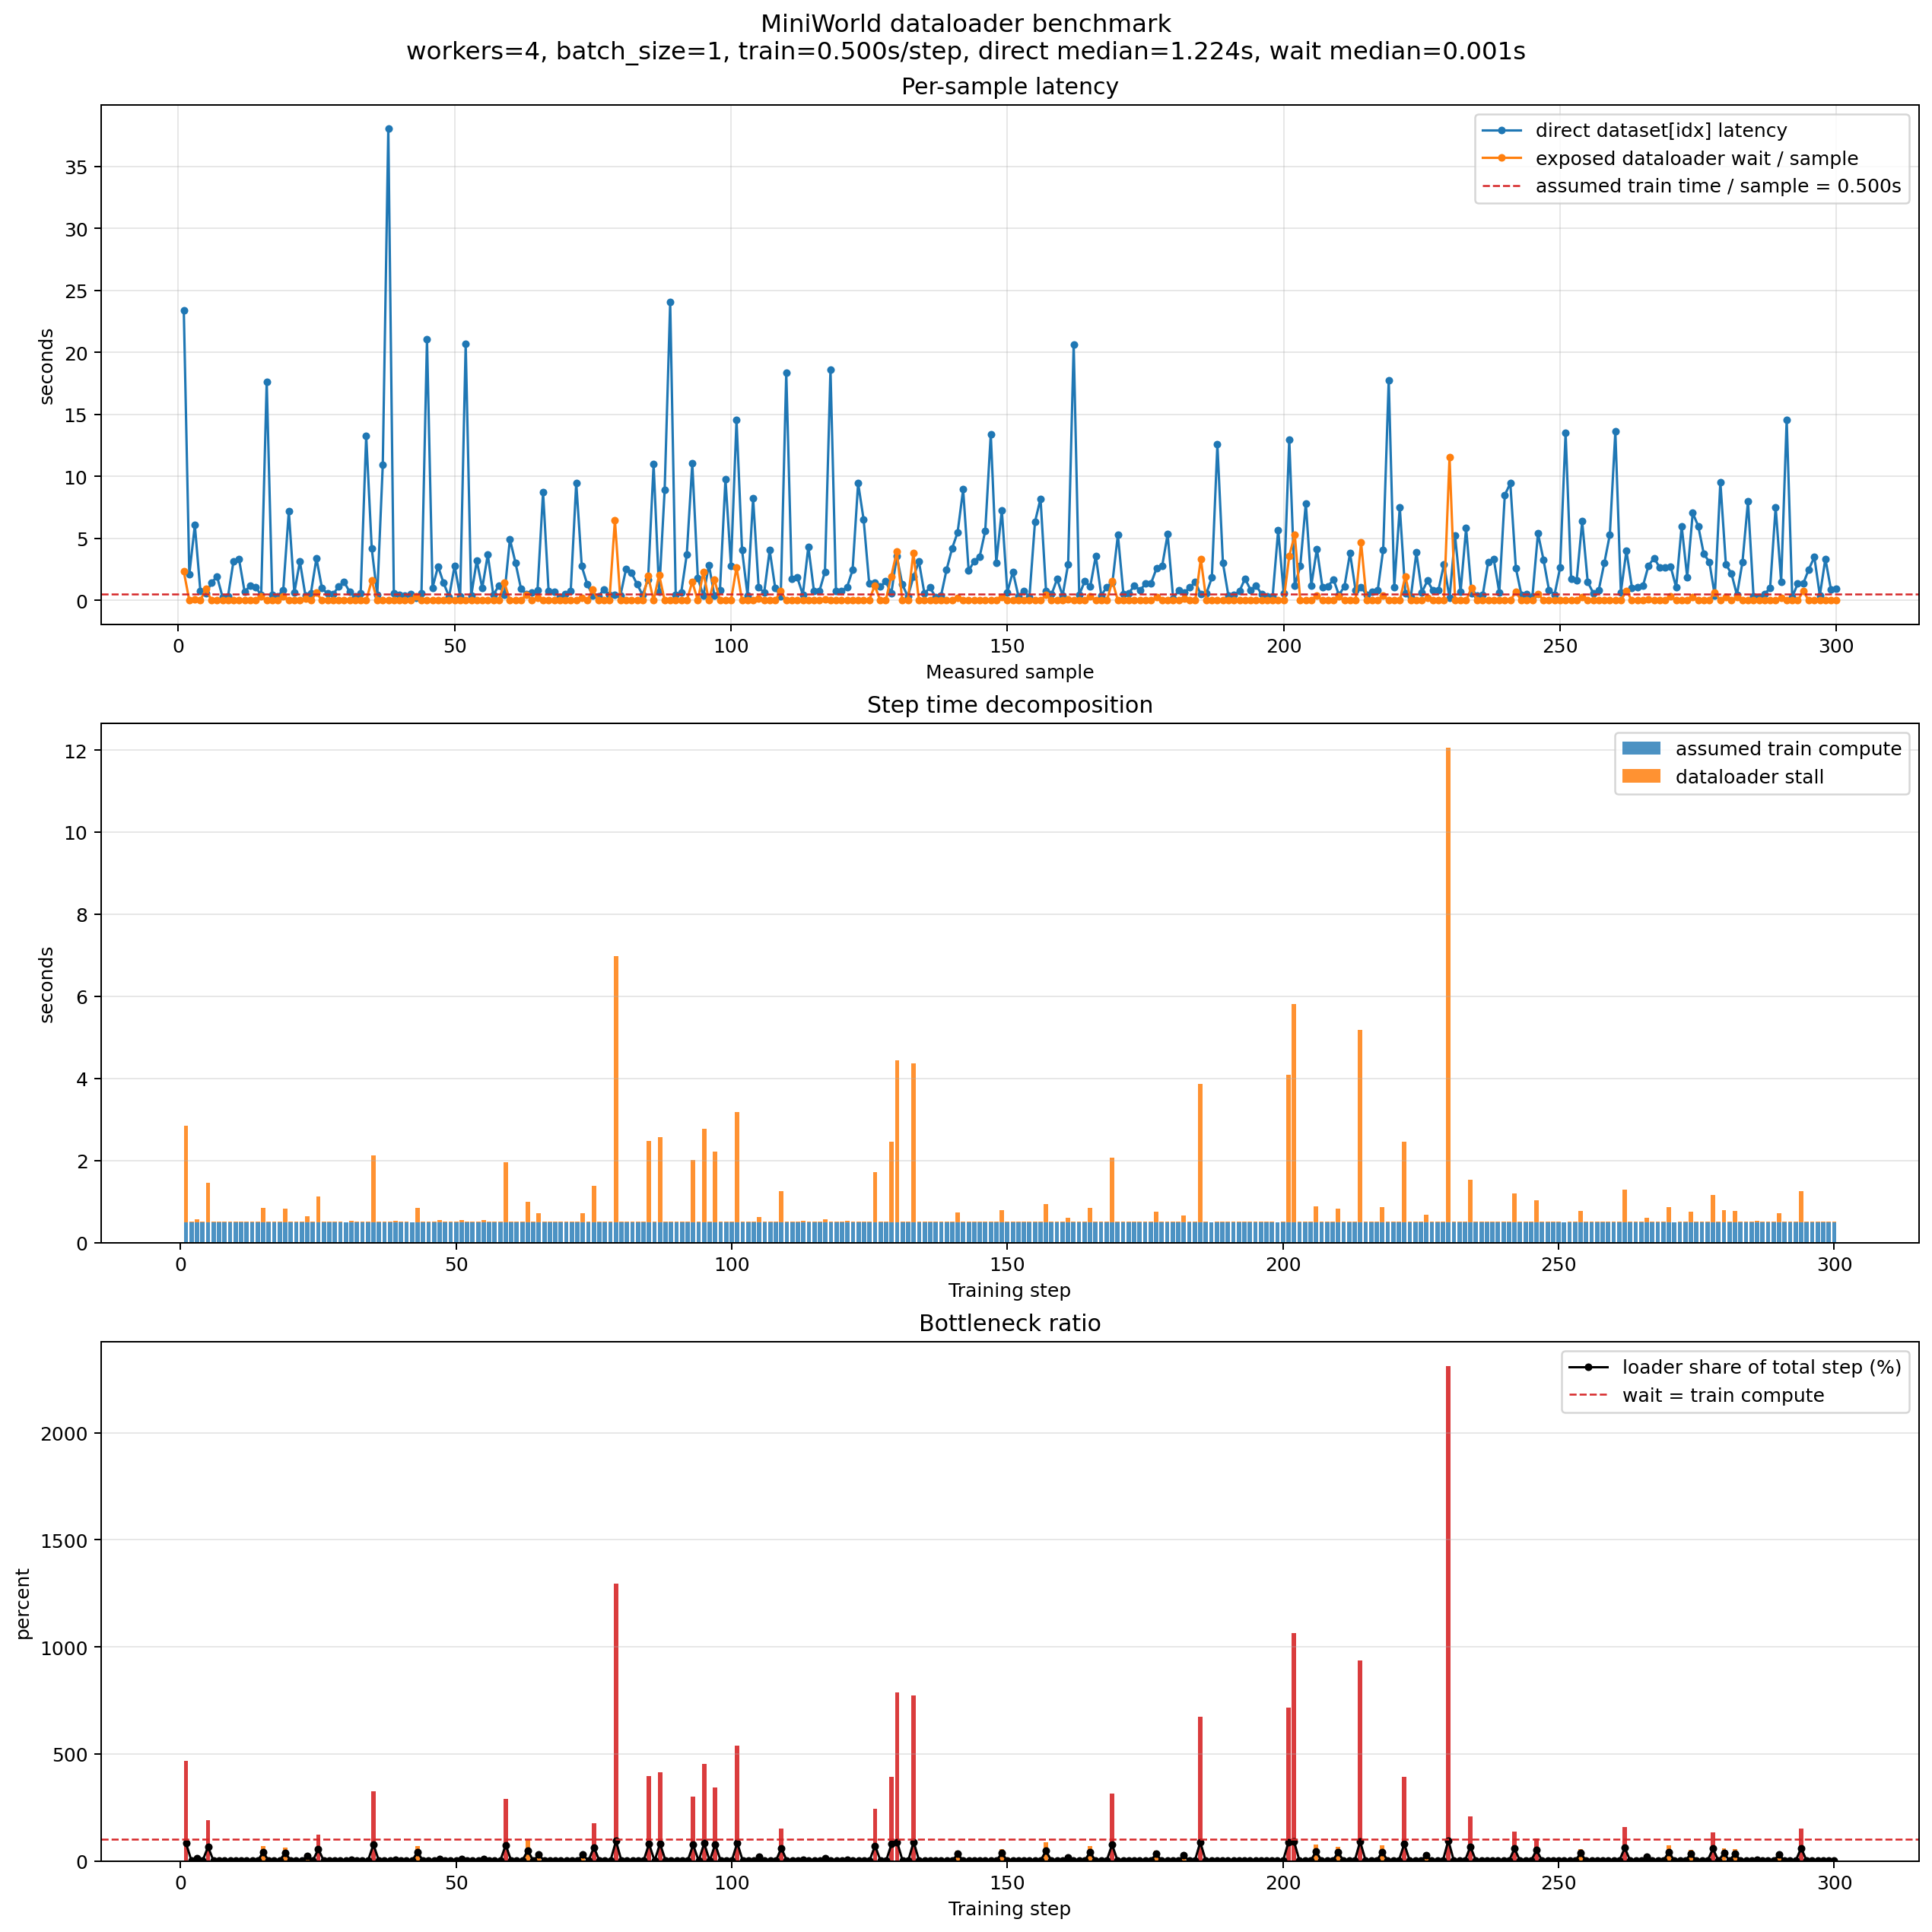

The data file committed next to this chart (first rows):
mode, iteration, dataset_index, step, batch_size, elapsed_sec, per_sample_sec, train_seconds, wait_over_train_ratio, loader_share, sample_names
direct_dataset, 1, 4334901, , 1, 23.4, 23.4, 0.5, 46.79, 0.9791, ['6B7C']_1_1_A
direct_dataset, 2, 8595396, , 1, 2.111, 2.111, 0.5, 4.223, 0.8085, ['6SJ6']_1_1_.
direct_dataset, 3, 860399, , 1, 6.076, 6.076, 0.5, 12.15, 0.924, ['3SDI']_1_1_.
direct_dataset, 4, 6981329, , 1, 0.7684, 0.7684, 0.5, 1.537, 0.6058, ['1DWK']_1_1_.
direct_dataset, 5, 2016905, , 1, 0.5848, 0.5848, 0.5, 1.17, 0.5391, ['6Y0G']_1_1_.
direct_dataset, 6, 942806, , 1, 1.41, 1.41, 0.5, 2.821, 0.7383, ['6ILL']_1_1_B
direct_dataset, 7, 5270564, , 1, 1.959, 1.959, 0.5, 3.918, 0.7967, ['6B43']_4_1_.
direct_dataset, 8, 9766924, , 1, 0.2927, 0.2927, 0.5, 0.5853, 0.3692, ['2DPQ']_2_1_.
direct_dataset, 9, 7365593, , 1, 0.3342, 0.3342, 0.5, 0.6684, 0.4006, ['3PU4']_1_1_.
direct_dataset, 10, 7619745, , 1, 3.186, 3.186, 0.5, 6.373, 0.8644, ['1UHE']_2_1_.
direct_dataset, 11, 7182642, , 1, 3.319, 3.319, 0.5, 6.637, 0.8691, ['3O7R']_1_1_.
direct_dataset, 12, 7869264, , 1, 0.7126, 0.7126, 0.5, 1.425, 0.5877, ['4ZJN']_1_1_A
direct_dataset, 13, 5137894, , 1, 1.181, 1.181, 0.5, 2.363, 0.7026, ['6O6J']_1_1_.
direct_dataset, 14, 1282541, , 1, 1.069, 1.069, 0.5, 2.139, 0.6814, ['7DPF']_1_1_.
direct_dataset, 15, 8406692, , 1, 0.4433, 0.4433, 0.5, 0.8866, 0.4699, ['5OAC']_3_1_.
direct_dataset, 16, 4508799, , 1, 17.65, 17.65, 0.5, 35.3, 0.9725, ['7MK5']_1_1_.
direct_dataset, 17, 5009007, , 1, 0.4299, 0.4299, 0.5, 0.8597, 0.4623, ['6PFY']_1_1_.
direct_dataset, 18, 3712047, , 1, 0.3458, 0.3458, 0.5, 0.6916, 0.4088, ['4TNI']_1_1_.
direct_dataset, 19, 1827498, , 1, 0.8571, 0.8571, 0.5, 1.714, 0.6316, ['4V6X']_1_1_.
direct_dataset, 20, 9277814, , 1, 7.2, 7.2, 0.5, 14.4, 0.9351, ['2CH5']_2_1_.
direct_dataset, 21, 7824246, , 1, 0.6154, 0.6154, 0.5, 1.231, 0.5517, ['5OJQ']_1_1_.
direct_dataset, 22, 6445713, , 1, 3.163, 3.163, 0.5, 6.326, 0.8635, ['3IEL']_1_1_.
direct_dataset, 23, 4028557, , 1, 0.3996, 0.3996, 0.5, 0.7992, 0.4442, ['4NIA']_1_1_.
direct_dataset, 24, 8236640, , 1, 0.605, 0.605, 0.5, 1.21, 0.5475, ['6UCV']_1_1_.
direct_dataset, 25, 5460273, , 1, 3.404, 3.404, 0.5, 6.809, 0.8719, ['3OU0']_1_1_.
direct_dataset, 26, 4439005, , 1, 0.99, 0.99, 0.5, 1.98, 0.6644, ['6QII']_1_1_.
direct_dataset, 27, 4509536, , 1, 0.5552, 0.5552, 0.5, 1.11, 0.5262, ['6MKV']_2_1_A
direct_dataset, 28, 2274879, , 1, 0.5074, 0.5074, 0.5, 1.015, 0.5037, ['1SFY']_3_1_.
direct_dataset, 29, 922369, , 1, 1.104, 1.104, 0.5, 2.207, 0.6882, ['6T4C']_1_1_.
direct_dataset, 30, 5551930, , 1, 1.506, 1.506, 0.5, 3.012, 0.7508, ['7JK4']_1_1_.
direct_dataset, 31, 8888636, , 1, 0.6964, 0.6964, 0.5, 1.393, 0.5821, ['2XBO']_1_1_.
direct_dataset, 32, 638872, , 1, 0.3169, 0.3169, 0.5, 0.6337, 0.3879, ['4IA0']_1_1_A
direct_dataset, 33, 8592326, , 1, 0.5629, 0.5629, 0.5, 1.126, 0.5296, ['7NEG']_1_1_B
direct_dataset, 34, 8285389, , 1, 13.29, 13.29, 0.5, 26.59, 0.9638, ['7NTN']_1_1_A
direct_dataset, 35, 2770632, , 1, 4.208, 4.208, 0.5, 8.417, 0.8938, ['4MN9']_1_1_B
direct_dataset, 36, 6323572, , 1, 0.4351, 0.4351, 0.5, 0.8701, 0.4653, ['5A8K']_1_1_B
direct_dataset, 37, 1654103, , 1, 10.96, 10.96, 0.5, 21.92, 0.9564, ['3D9D']_1_1_.
direct_dataset, 38, 7589192, , 1, 38.08, 38.08, 0.5, 76.15, 0.987, ['3K7R']_5_1_.
direct_dataset, 39, 7012913, , 1, 0.58, 0.58, 0.5, 1.16, 0.537, ['4AF9']_1_1_.
direct_dataset, 40, 3549148, , 1, 0.4635, 0.4635, 0.5, 0.927, 0.4811, ['5E7C']_1_1_A
direct_dataset, 41, 679944, , 1, 0.403, 0.403, 0.5, 0.8061, 0.4463, ['5O64']_1_1_B
direct_dataset, 42, 9717626, , 1, 0.5095, 0.5095, 0.5, 1.019, 0.5047, ['2VF1']_1_1_.
direct_dataset, 43, 4461763, , 1, 0.1966, 0.1966, 0.5, 0.3931, 0.2822, ['1JQ9']_2_1_.
direct_dataset, 44, 8941006, , 1, 0.611, 0.611, 0.5, 1.222, 0.55, ['4NE1']_1_1_B
direct_dataset, 45, 6786625, , 1, 21.07, 21.07, 0.5, 42.14, 0.9768, ['3C7T']_3_1_.
direct_dataset, 46, 7792372, , 1, 1.022, 1.022, 0.5, 2.044, 0.6715, ['5TGM']_1_1_A
direct_dataset, 47, 7607328, , 1, 2.756, 2.756, 0.5, 5.511, 0.8464, ['6LWH']_3_1_.
direct_dataset, 48, 1948521, , 1, 1.416, 1.416, 0.5, 2.832, 0.7391, ['4LF8']_1_1_.
direct_dataset, 49, 3643051, , 1, 0.3036, 0.3036, 0.5, 0.6072, 0.3778, ['5ZJI']_1_1_.
direct_dataset, 50, 4672329, , 1, 2.8, 2.8, 0.5, 5.601, 0.8485, ['4W4G']_2_1_.
direct_dataset, 51, 4983375, , 1, 0.3427, 0.3427, 0.5, 0.6855, 0.4067, ['7F4V']_1_1_.
direct_dataset, 52, 438518, , 1, 20.69, 20.69, 0.5, 41.38, 0.9764, ['5O72']_1_1_.
direct_dataset, 53, 5471689, , 1, 0.3667, 0.3667, 0.5, 0.7333, 0.4231, ['4Y5Z']_1_1_.
direct_dataset, 54, 1544587, , 1, 3.217, 3.217, 0.5, 6.435, 0.8655, ['2ZUR']_1_1_B
direct_dataset, 55, 7441912, , 1, 1.007, 1.007, 0.5, 2.015, 0.6683, ['5ZWO']_1_1_B
direct_dataset, 56, 6837981, , 1, 3.705, 3.705, 0.5, 7.41, 0.8811, ['4V83']_2_1_.
direct_dataset, 57, 9235396, , 1, 0.4287, 0.4287, 0.5, 0.8574, 0.4616, ['1CD3']_3_1_.
direct_dataset, 58, 7455790, , 1, 1.218, 1.218, 0.5, 2.436, 0.7089, ['6WHO']_1_1_A
direct_dataset, 59, 3670447, , 1, 0.4613, 0.4613, 0.5, 0.9226, 0.4799, ['7PNK']_1_1_B
direct_dataset, 60, 9685708, , 1, 4.941, 4.941, 0.5, 9.882, 0.9081, ['6ZPC']_1_1_C
... 540 more rows
